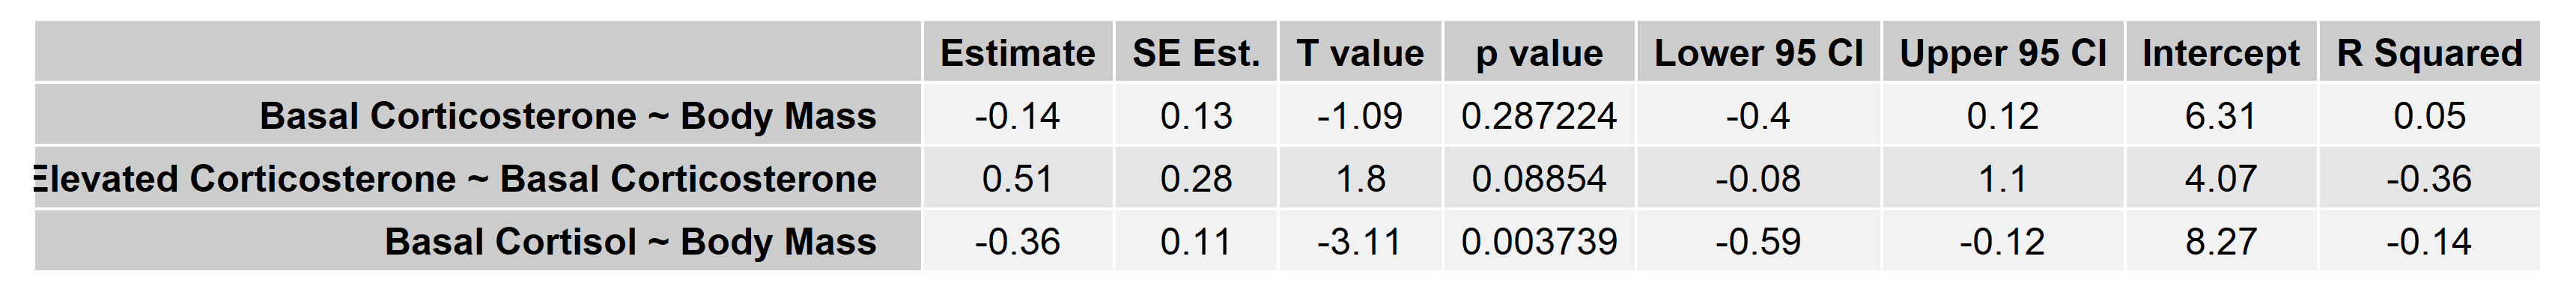

Values plotted in this chart, from the file beside it:
, Estimate, SE Est., T value, p value, Lower 95 CI, Upper 95 CI, Intercept, R Squared
Basal Corticosterone ~ Body Mass, -0.14, 0.13, -1.09, 0.2872, -0.4, 0.12, 6.31, 0.05
Elevated Corticosterone ~ Basal Corticos…, 0.51, 0.28, 1.8, 0.08854, -0.08, 1.1, 4.07, -0.36
Basal Cortisol ~ Body Mass, -0.36, 0.11, -3.11, 0.003739, -0.59, -0.12, 8.27, -0.14
